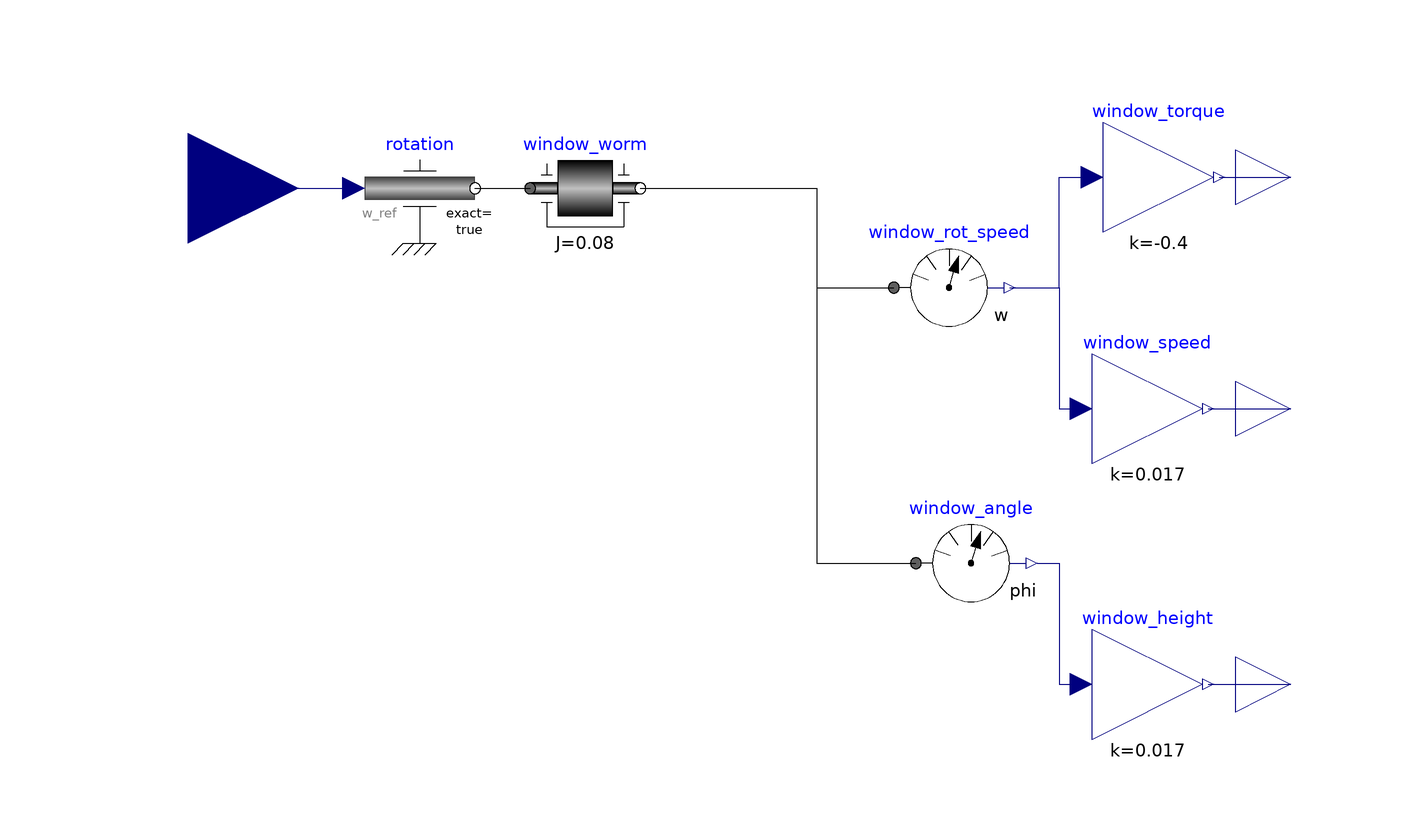

Above is the diagram view of the following Modelica model: its components placed by their Placement annotations and its connect equations drawn as lines.

model PW_Window
  Modelica.Blocks.Interfaces.RealInput speed_motor annotation(Placement(visible = true, transformation(origin = {-100, 50}, extent = {{-20, -20}, {20, 20}}, rotation = 0), iconTransformation(origin = {-80, 0}, extent = {{-20, -20}, {20, 20}}, rotation = 0)));
  Modelica.Mechanics.Rotational.Sources.Speed rotation(exact = true, phi(fixed = true, start = 0), useSupport = false) annotation(Placement(visible = true, transformation(origin = {-58, 50}, extent = {{-10, -10}, {10, 10}}, rotation = 0)));
  Modelica.Mechanics.Rotational.Components.Inertia window_worm(J = 0.08) annotation(Placement(visible = true, transformation(origin = {-28, 50}, extent = {{-10, -10}, {10, 10}}, rotation = 0)));
  Modelica.Blocks.Interfaces.RealOutput window_torque_out annotation(Placement(visible = true, transformation(origin = {100, 52}, extent = {{-10, -10}, {10, 10}}, rotation = 0), iconTransformation(origin = {110, -50}, extent = {{-10, -10}, {10, 10}}, rotation = 0)));
  Modelica.Mechanics.Rotational.Sensors.SpeedSensor window_rot_speed annotation(Placement(visible = true, transformation(origin = {38, 32}, extent = {{-10, -10}, {10, 10}}, rotation = 0)));
  Modelica.Mechanics.Rotational.Sensors.AngleSensor window_angle annotation(Placement(visible = true, transformation(origin = {42, -18}, extent = {{-10, -10}, {10, 10}}, rotation = 0)));
  Modelica.Blocks.Interfaces.RealOutput window_speed_out annotation(Placement(visible = true, transformation(origin = {100, 10}, extent = {{-10, -10}, {10, 10}}, rotation = 0), iconTransformation(origin = {110, 10}, extent = {{-10, -10}, {10, 10}}, rotation = 0)));
  Modelica.Blocks.Math.Gain window_speed(k = 0.017) annotation(Placement(visible = true, transformation(origin = {74, 10}, extent = {{-10, -10}, {10, 10}}, rotation = 0)));
  Modelica.Blocks.Math.Gain window_height(k = 0.017) annotation(Placement(visible = true, transformation(origin = {74, -40}, extent = {{-10, -10}, {10, 10}}, rotation = 0)));
  Modelica.Blocks.Interfaces.RealOutput window_height_out annotation(Placement(visible = true, transformation(origin = {100, -40}, extent = {{-10, -10}, {10, 10}}, rotation = 0), iconTransformation(origin = {110, 50}, extent = {{-10, -10}, {10, 10}}, rotation = 0)));
  Modelica.Blocks.Math.Gain window_torque(k = -0.4) annotation(Placement(visible = true, transformation(origin = {76, 52}, extent = {{-10, -10}, {10, 10}}, rotation = 0)));
equation
  connect(window_rot_speed.w, window_speed.u) annotation(Line(points = {{49, 32}, {58, 32}, {58, 10}, {62, 10}}, color = {0, 0, 127}));
  connect(window_worm.flange_b, window_rot_speed.flange) annotation(Line(points = {{-18, 50}, {14, 50}, {14, 32}, {28, 32}}));
  connect(window_rot_speed.w, window_torque.u) annotation(Line(points = {{49, 32}, {58, 32}, {58, 52}, {64, 52}}, color = {0, 0, 127}));
  connect(window_torque.y, window_torque_out) annotation(Line(points = {{87, 52}, {100, 52}}, color = {0, 0, 127}));
  connect(window_worm.flange_b, window_angle.flange) annotation(Line(points = {{-18, 50}, {14, 50}, {14, -18}, {32, -18}}));
  connect(rotation.flange, window_worm.flange_a) annotation(Line(points = {{-48, 50}, {-38, 50}}));
  connect(speed_motor, rotation.w_ref) annotation(Line(points = {{-100, 50}, {-70, 50}}, color = {0, 0, 127}));
  connect(window_angle.phi, window_height.u) annotation(Line(points = {{54, -18}, {58, -18}, {58, -40}, {62, -40}, {62, -40}}, color = {0, 0, 127}));
  connect(window_height.y, window_height_out) annotation(Line(points = {{85, -40}, {100, -40}}, color = {0, 0, 127}));
  connect(window_speed.y, window_speed_out) annotation(Line(points = {{85, 10}, {100, 10}}, color = {0, 0, 127}));
  annotation(uses(Modelica(version = "3.2.1")));
end PW_Window;